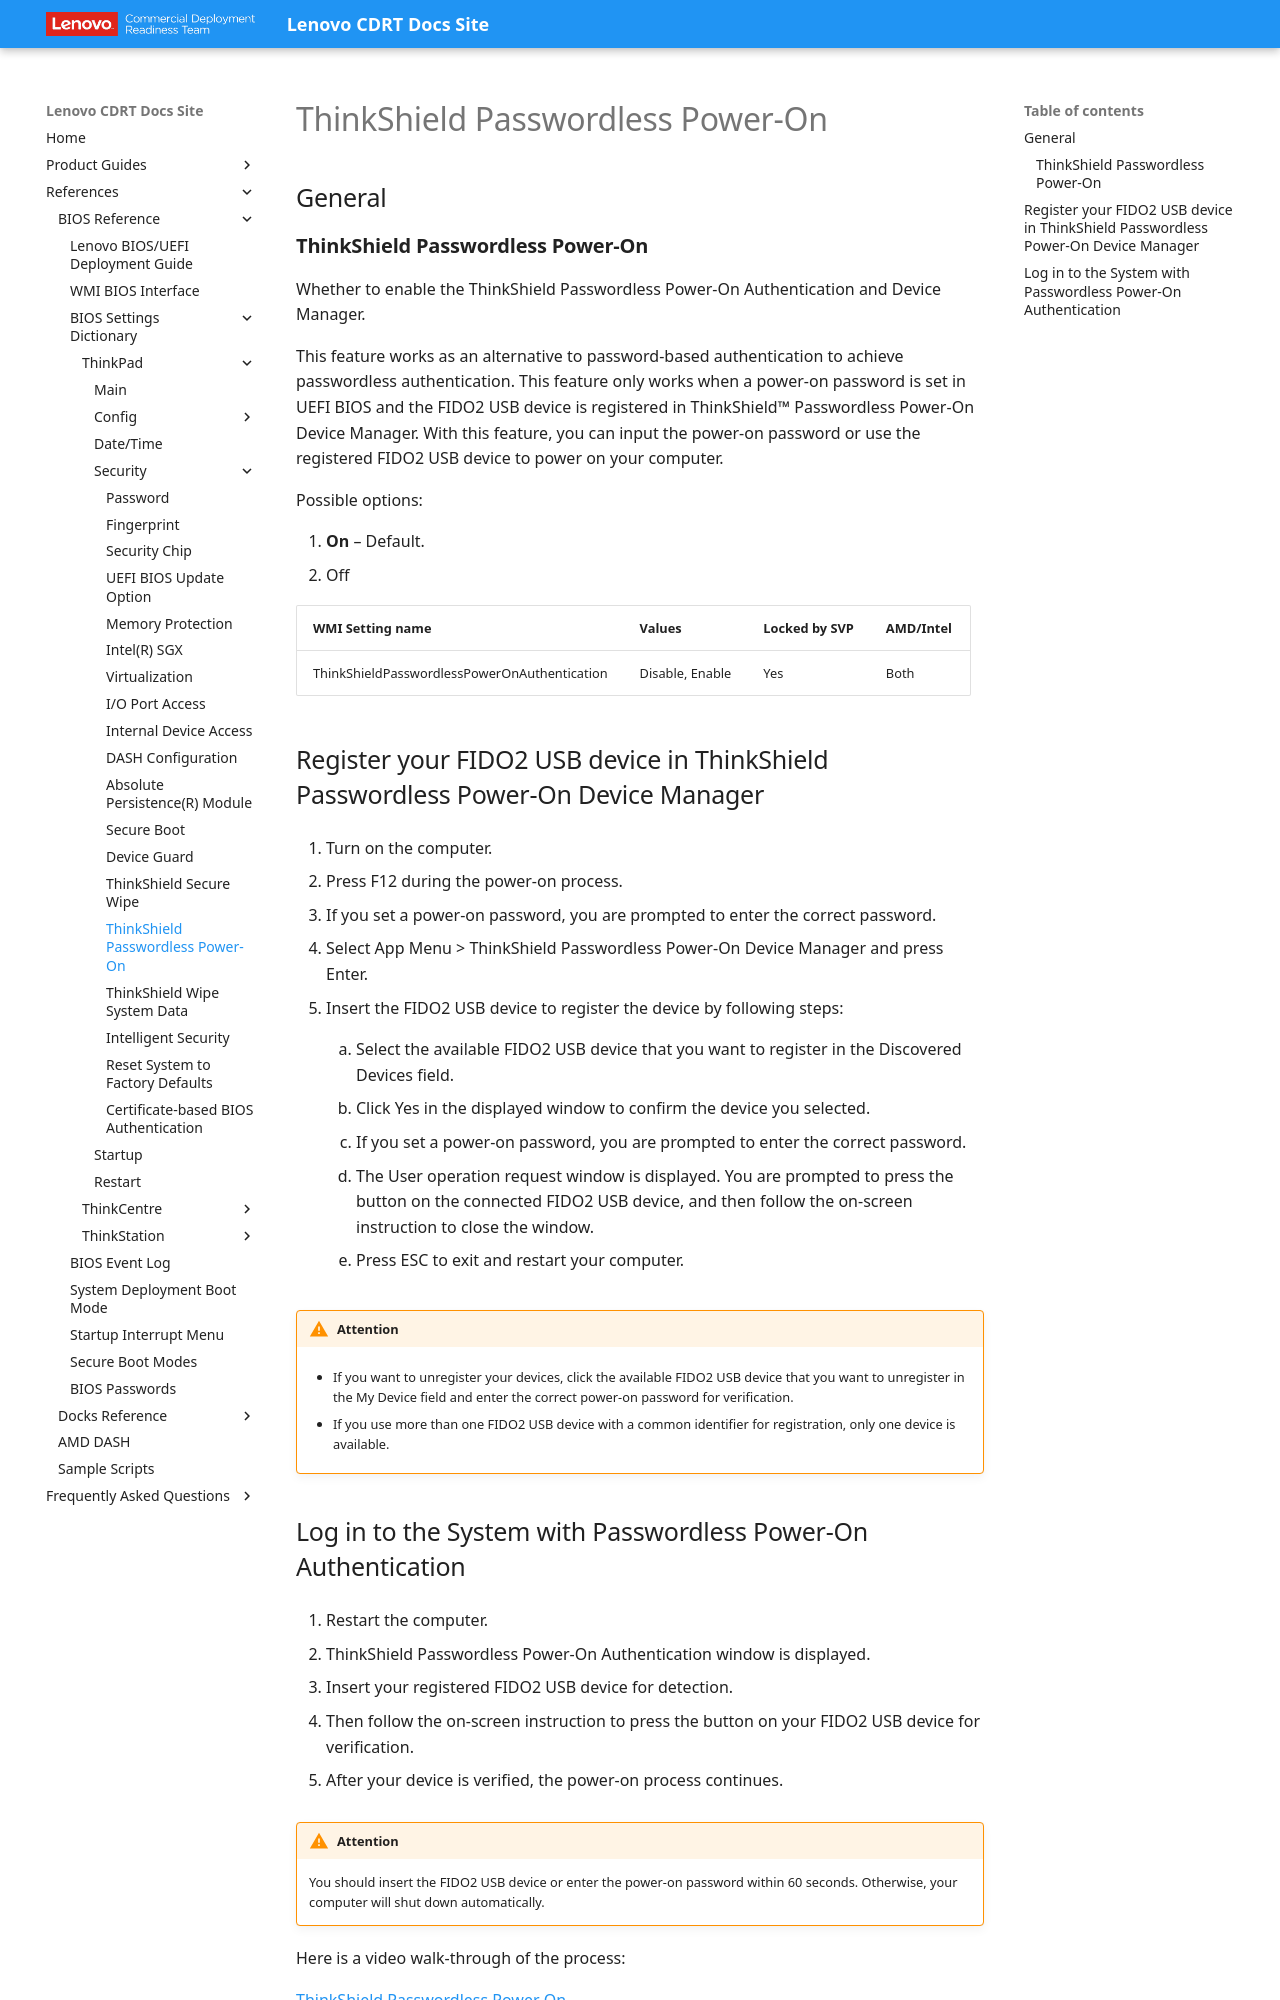

repository: CDRT/mk_docs · page: ref/bios/settings/thinkpad/thinkshieldpasswordless/index.html · generator: mkdocs

# ThinkShield Passwordless Power-On

## General

### **ThinkShield Passwordless Power-On**

Whether to enable the ThinkShield Passwordless Power-On Authentication and Device Manager.

This feature works as an alternative to password-based authentication to achieve passwordless authentication. This feature only works when a power-on password is set in UEFI BIOS and the FIDO2 USB device is registered in ThinkShield™ Passwordless Power-On Device Manager. With this feature, you can input the power-on password or use the registered FIDO2 USB device to power on your computer.

Possible options:

1. **On** – Default.
2. Off

| WMI Setting name | Values | Locked by SVP | AMD/Intel |
| :--- | :--- | :--- | :--- |
| ThinkShieldPasswordlessPowerOnAuthentication | Disable, Enable | Yes | Both |

## Register your FIDO2 USB device in ThinkShield Passwordless Power-On Device Manager

1. Turn on the computer.

1. Press F12 during the power-on process.

1. If you set a power-on password, you are prompted to enter the correct password.

1. Select App Menu > ThinkShield Passwordless Power-On Device Manager and press Enter.

1. Insert the FIDO2 USB device to register the device by following steps:

    1. Select the available FIDO2 USB device that you want to register in the Discovered Devices field.

    1. Click Yes in the displayed window to confirm the device you selected.

    1. If you set a power-on password, you are prompted to enter the correct password.

    1. The User operation request window is displayed. You are prompted to press the button on the connected FIDO2 USB device, and then follow the on-screen instruction to close the window.

    1. Press ESC to exit and restart your computer.

!!! warning "Attention"
    - If you want to unregister your devices, click the available FIDO2 USB device that you want to unregister in the My Device field and enter the correct power-on password for verification.

    - If you use more than one FIDO2 USB device with a common identifier for registration, only one device is available.
